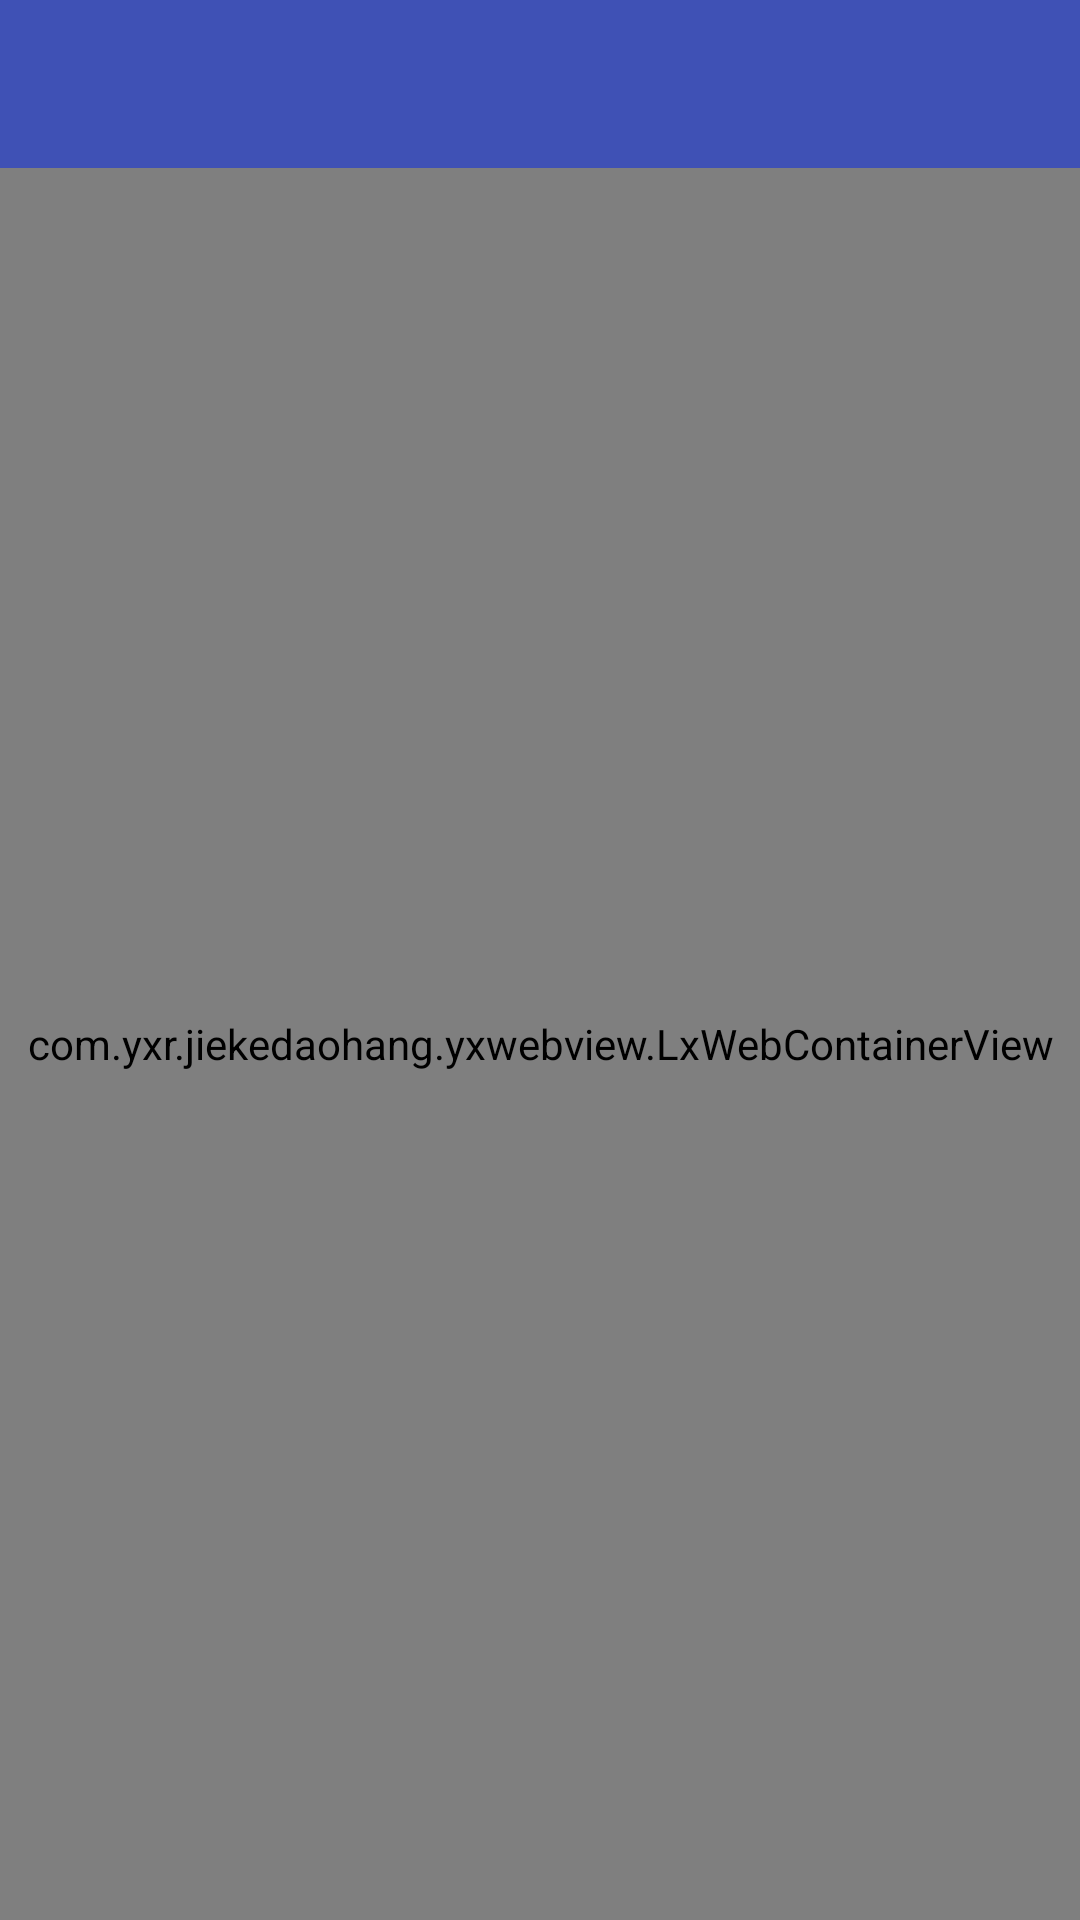

Produce the Android XML layout that renders to this screen, including the resource entries it uses.
<!-- AndroidManifest.xml: application theme AppTheme.NoActionBar -->
<!-- res/layout/activity_webview.xml -->
<?xml version="1.0" encoding="utf-8"?>
<LinearLayout xmlns:android="http://schemas.android.com/apk/res/android"
              android:layout_width="match_parent"
              android:layout_height="match_parent"
              android:orientation="vertical">

    <android.support.v7.widget.Toolbar
        android:id="@+id/toolbar"
        android:layout_width="match_parent"
        android:layout_height="wrap_content"
        android:background="?attr/colorPrimary"></android.support.v7.widget.Toolbar>

    <com.yxr.jiekedaohang.yxwebview.LxWebContainerView
        xmlns:yx="http://schemas.android.com/apk/res-auto"
        android:id="@+id/yxwb_h5web_container"
        android:layout_width="match_parent"
        android:layout_height="match_parent"
        android:background="#EEEEEE"
        yx:app_cache_enabled="true"
        yx:built_in_zoom_controls="true"
        yx:display_zoom_controls="false"
        yx:dom_storage_enabled="true"
        yx:java_script_enabled="true"
        yx:load_with_overview_mode="true"
        yx:use_wide_view_port="true"/>

</LinearLayout>
<!-- resources referenced by this layout -->
<resources>
  <style name="AppTheme.NoActionBar" parent="Theme.AppCompat.NoActionBar">
          
          <item name="colorPrimary">@color/colorPrimary</item>
          <item name="colorPrimaryDark">@color/colorPrimaryDark</item>
          <item name="colorAccent">@color/colorAccent</item>
      </style>
  <color name="colorPrimary">#3F51B5</color>
  <color name="colorPrimaryDark">#303F9F</color>
  <color name="colorAccent">#FF4081</color>
</resources>
